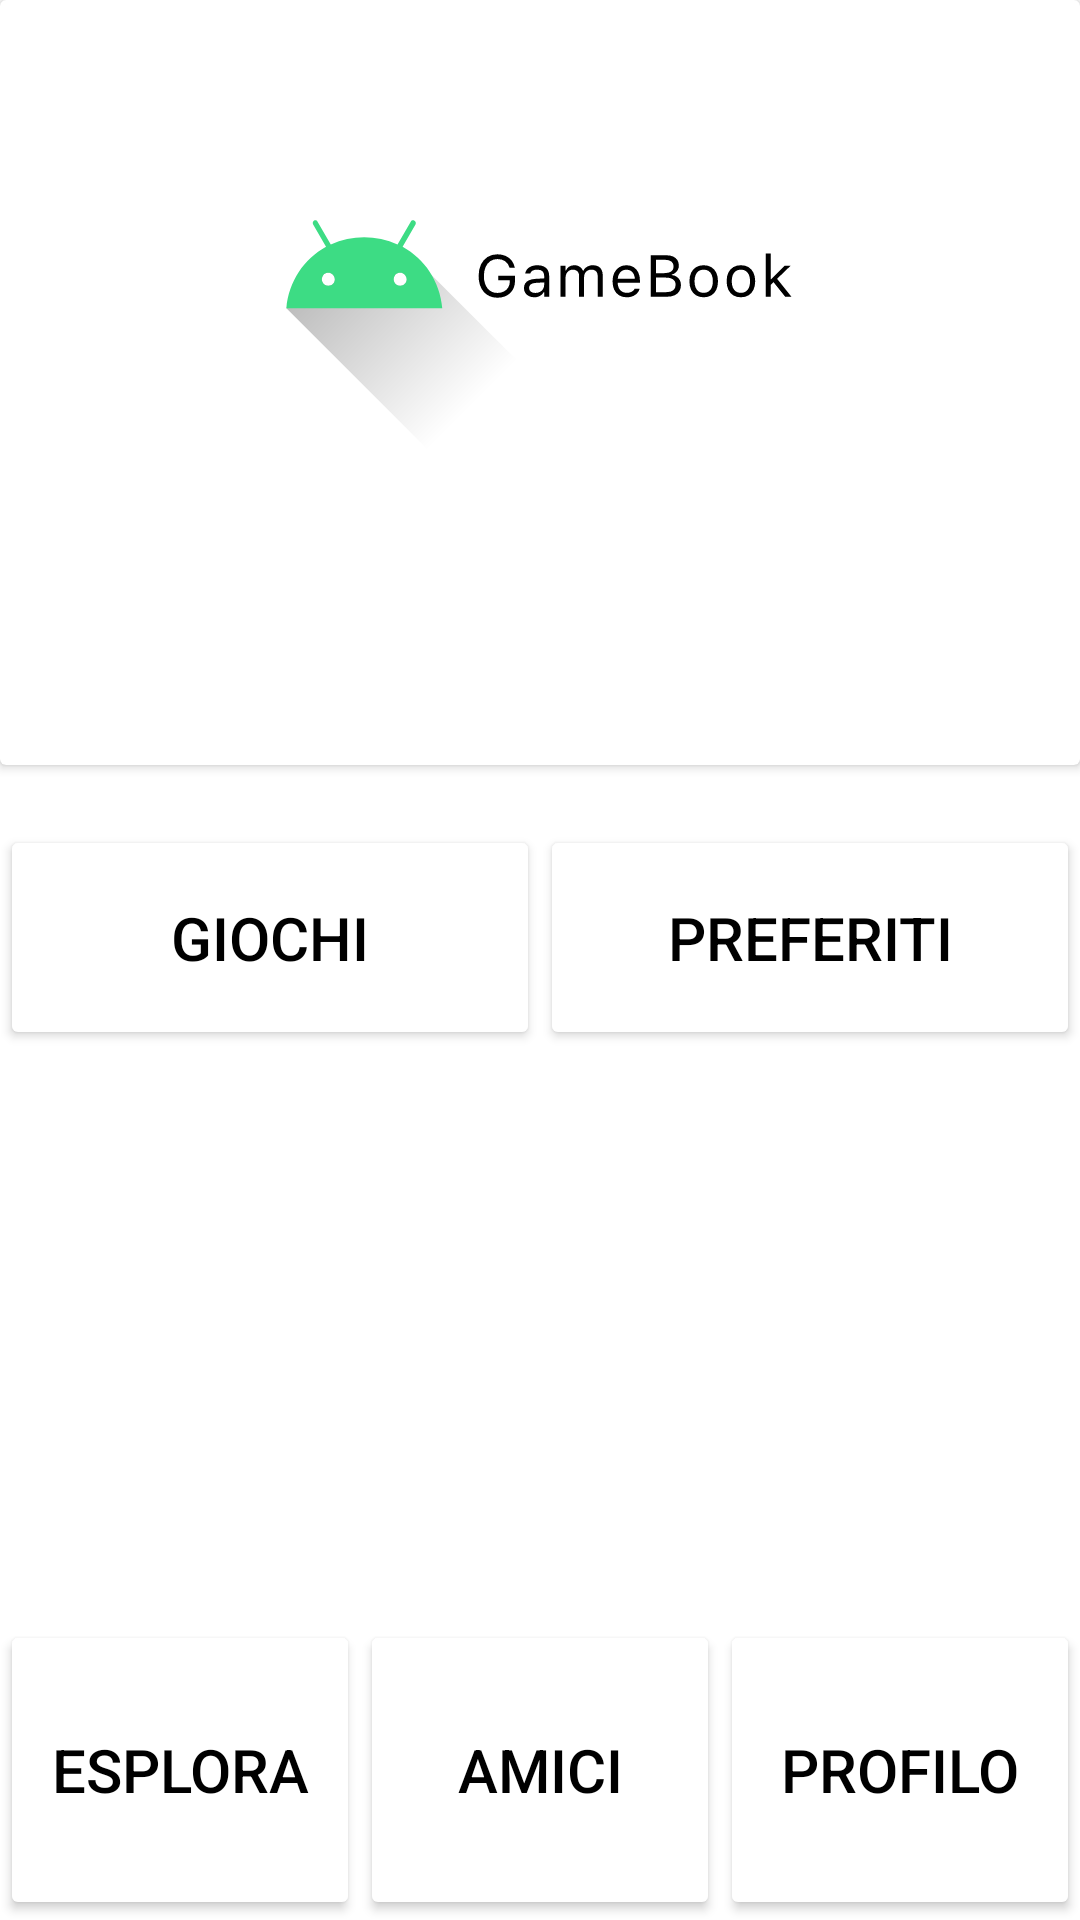

Reconstruct the res/layout file that produces this screen, plus the resources it refers to.
<!-- AndroidManifest.xml: application theme Theme.GameBook -->
<!-- res/layout/activity_main_profilo.xml -->
<?xml version="1.0" encoding="utf-8"?>
<ScrollView
    xmlns:android="http://schemas.android.com/apk/res/android"
    xmlns:app="http://schemas.android.com/apk/res-auto"
    xmlns:tools="http://schemas.android.com/tools"
    android:layout_width="match_parent"
    android:layout_height="match_parent"
    android:fillViewport="true"
    tools:context=".ActivityProfilo">

    <RelativeLayout
        android:layout_width="match_parent"
        android:layout_height="wrap_content">


        <LinearLayout
            android:layout_width="match_parent"
            android:layout_height="wrap_content"
            android:layout_alignParentBottom="true"
            android:layout_marginBottom="0dp"
            android:gravity="center"
            android:orientation="horizontal">


            <Button
                android:id="@+id/Esplora"
                android:layout_width="0dp"
                android:layout_height="100dp"
                android:layout_weight="1"
                android:text="@string/esplora"
                android:textColor="@color/black"
                android:textSize="20sp"
                app:backgroundTint="@color/white" />

            <Button
                android:id="@+id/Amici"
                android:layout_width="0dp"
                android:layout_height="100dp"
                android:layout_weight="1"
                android:text="@string/amici"
                android:textColor="@color/black"
                android:textSize="20sp"
                app:backgroundTint="@color/white" />

            <Button
                android:id="@+id/Profilo"
                android:layout_width="0dp"
                android:layout_height="100dp"
                android:layout_weight="1"
                android:text="@string/profilo"
                android:textColor="@color/black"
                android:textSize="20sp"
                app:backgroundTint="@color/white" />
        </LinearLayout>


        <androidx.cardview.widget.CardView
            android:layout_width="match_parent"
            android:layout_height="wrap_content"
            android:id="@+id/immagini">

            <ImageView
                android:id="@+id/imageView2"
                android:layout_width="match_parent"
                android:layout_height="183dp"
                android:src="@drawable/ic_banner_foreground" />

            <ImageView
                android:id="@+id/imageView"
                android:layout_width="126dp"
                android:layout_height="135dp"
                android:layout_marginLeft="30dp"
                android:layout_marginTop="120dp"
                android:src="@mipmap/image_round" />
        </androidx.cardview.widget.CardView>

        <androidx.constraintlayout.widget.ConstraintLayout
            android:layout_width="match_parent"
            android:layout_height="match_parent">

            <LinearLayout
                android:layout_width="match_parent"
                android:layout_height="wrap_content"
                android:layout_marginTop="275dp"
                android:gravity="center"
                android:orientation="horizontal"
                app:layout_constraintTop_toTopOf="parent">


                <Button
                    android:id="@+id/giochi"
                    android:layout_width="0dp"
                    android:layout_height="75dp"
                    android:layout_weight="1"
                    android:text="@string/giochi"
                    android:textColor="@color/black"
                    android:textSize="20sp"
                    app:backgroundTint="@color/white" />

                <Button
                    android:id="@+id/preferiti"
                    android:layout_width="0dp"
                    android:layout_height="75dp"
                    android:layout_weight="1"
                    android:text="@string/preferiti"
                    android:textColor="@color/black"
                    android:textSize="20sp"
                    app:backgroundTint="@color/white" />

            </LinearLayout>

        </androidx.constraintlayout.widget.ConstraintLayout>


    </RelativeLayout>

</ScrollView>
<!-- resources referenced by this layout -->
<resources>
  <color name="black">#FF000000</color>
  <!-- drawable ic_banner_foreground: vector/xml drawable (drawable-v24, 11631 chars, omitted) -->
  <string name="amici">Amici</string>
  <string name="esplora">Esplora</string>
  <string name="giochi">Giochi</string>
  <string name="preferiti">Preferiti</string>
  <string name="profilo">Profilo</string>
  <style name="Theme.GameBook" parent="Theme.MaterialComponents.DayNight.DarkActionBar">
          
          <item name="colorPrimary">@color/purple_200</item>
          <item name="colorPrimaryVariant">@color/purple_500</item>
          <item name="colorOnPrimary">@android:color/white</item>
          
          <item name="colorSecondary">@color/purple_200</item>
          <item name="colorSecondaryVariant">@color/teal_700</item>
          <item name="colorOnSecondary">@color/black</item>
          
          <item name="android:statusBarColor" tools:targetApi="l">?attr/colorPrimaryVariant</item>
          
      </style>
  <color name="purple_200">#5A6FF4</color>
  <color name="purple_500">#020D57</color>
  <color name="teal_700">#FF018786</color>
  <!-- not gathered from this repository: default colours our renderer supplied (Android Studio template values) -->
  <color name="white">#FFFFFFFF</color>
</resources>
